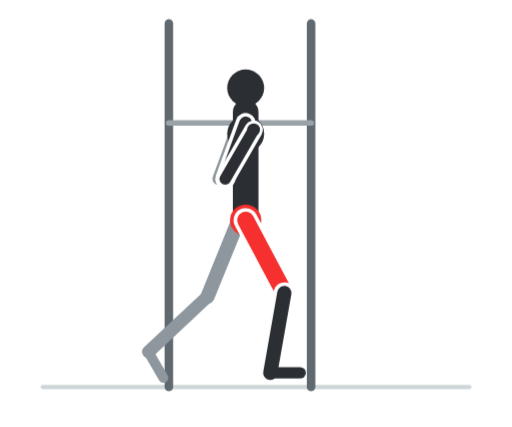
t = 0.00 s
t = 0.60 s: frame unchanged from t = 0.00 s, image omitted
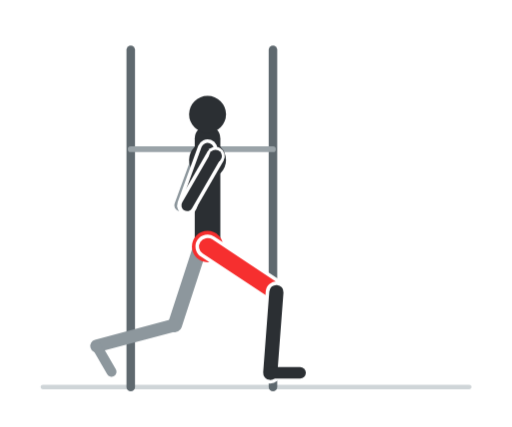
t = 1.20 s
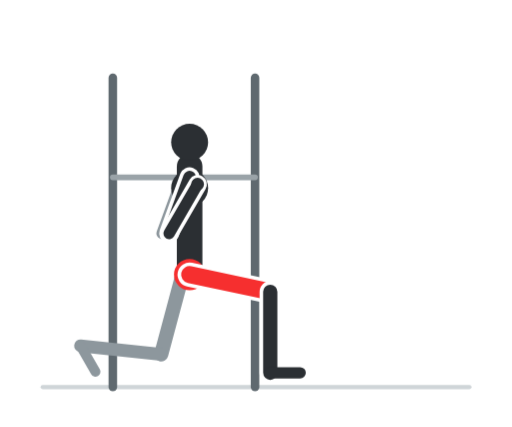
t = 1.80 s
t = 2.40 s: frame unchanged from t = 1.80 s, image omitted
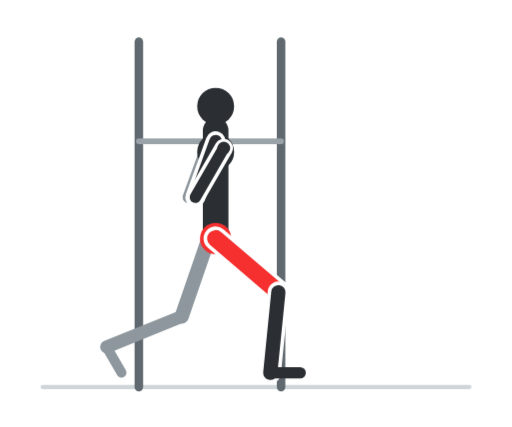
t = 3.00 s

The animated SVG that drew these frames (rendered in a browser with its animation timeline set to each time). Animation: 8 CSS @keyframes rules; one cycle of 3.60 s, repeats indefinitely.

<svg xmlns="http://www.w3.org/2000/svg" viewBox="0 0 360 300" width="360" height="300" role="img" aria-label="Split squat"><style>.f{opacity:0;animation-duration:3.6s;animation-iteration-count:infinite;animation-timing-function:step-end}@keyframes k0{0.000%{opacity:1}5.556%{opacity:1}11.111%{opacity:1}16.667%{opacity:0}22.222%{opacity:0}27.778%{opacity:0}33.333%{opacity:0}38.889%{opacity:0}44.444%{opacity:0}50.000%{opacity:0}55.556%{opacity:0}61.111%{opacity:0}66.667%{opacity:0}72.222%{opacity:0}77.778%{opacity:0}83.333%{opacity:0}88.889%{opacity:0}94.444%{opacity:0}100%{opacity:1}}.f0{animation-name:k0}@keyframes k1{0.000%{opacity:0}5.556%{opacity:0}11.111%{opacity:0}16.667%{opacity:1}22.222%{opacity:0}27.778%{opacity:0}33.333%{opacity:0}38.889%{opacity:0}44.444%{opacity:0}50.000%{opacity:0}55.556%{opacity:0}61.111%{opacity:0}66.667%{opacity:0}72.222%{opacity:0}77.778%{opacity:0}83.333%{opacity:0}88.889%{opacity:0}94.444%{opacity:1}100%{opacity:0}}.f1{animation-name:k1}@keyframes k2{0.000%{opacity:0}5.556%{opacity:0}11.111%{opacity:0}16.667%{opacity:0}22.222%{opacity:1}27.778%{opacity:0}33.333%{opacity:0}38.889%{opacity:0}44.444%{opacity:0}50.000%{opacity:0}55.556%{opacity:0}61.111%{opacity:0}66.667%{opacity:0}72.222%{opacity:0}77.778%{opacity:0}83.333%{opacity:0}88.889%{opacity:1}94.444%{opacity:0}100%{opacity:0}}.f2{animation-name:k2}@keyframes k3{0.000%{opacity:0}5.556%{opacity:0}11.111%{opacity:0}16.667%{opacity:0}22.222%{opacity:0}27.778%{opacity:1}33.333%{opacity:0}38.889%{opacity:0}44.444%{opacity:0}50.000%{opacity:0}55.556%{opacity:0}61.111%{opacity:0}66.667%{opacity:0}72.222%{opacity:0}77.778%{opacity:0}83.333%{opacity:1}88.889%{opacity:0}94.444%{opacity:0}100%{opacity:0}}.f3{animation-name:k3}@keyframes k4{0.000%{opacity:0}5.556%{opacity:0}11.111%{opacity:0}16.667%{opacity:0}22.222%{opacity:0}27.778%{opacity:0}33.333%{opacity:1}38.889%{opacity:0}44.444%{opacity:0}50.000%{opacity:0}55.556%{opacity:0}61.111%{opacity:0}66.667%{opacity:0}72.222%{opacity:0}77.778%{opacity:1}83.333%{opacity:0}88.889%{opacity:0}94.444%{opacity:0}100%{opacity:0}}.f4{animation-name:k4}@keyframes k5{0.000%{opacity:0}5.556%{opacity:0}11.111%{opacity:0}16.667%{opacity:0}22.222%{opacity:0}27.778%{opacity:0}33.333%{opacity:0}38.889%{opacity:1}44.444%{opacity:0}50.000%{opacity:0}55.556%{opacity:0}61.111%{opacity:0}66.667%{opacity:0}72.222%{opacity:1}77.778%{opacity:0}83.333%{opacity:0}88.889%{opacity:0}94.444%{opacity:0}100%{opacity:0}}.f5{animation-name:k5}@keyframes k6{0.000%{opacity:0}5.556%{opacity:0}11.111%{opacity:0}16.667%{opacity:0}22.222%{opacity:0}27.778%{opacity:0}33.333%{opacity:0}38.889%{opacity:0}44.444%{opacity:1}50.000%{opacity:0}55.556%{opacity:0}61.111%{opacity:0}66.667%{opacity:1}72.222%{opacity:0}77.778%{opacity:0}83.333%{opacity:0}88.889%{opacity:0}94.444%{opacity:0}100%{opacity:0}}.f6{animation-name:k6}@keyframes k7{0.000%{opacity:0}5.556%{opacity:0}11.111%{opacity:0}16.667%{opacity:0}22.222%{opacity:0}27.778%{opacity:0}33.333%{opacity:0}38.889%{opacity:0}44.444%{opacity:0}50.000%{opacity:1}55.556%{opacity:1}61.111%{opacity:1}66.667%{opacity:0}72.222%{opacity:0}77.778%{opacity:0}83.333%{opacity:0}88.889%{opacity:0}94.444%{opacity:0}100%{opacity:0}}.f7{animation-name:k7}@media (prefers-reduced-motion:reduce){.f{animation:none}.f7{opacity:1}}</style><rect width="360" height="300" rx="16" fill="#ffffff"/><g class="f f0"><line x1="30" y1="272" x2="330" y2="272" stroke="#cfd5d8" stroke-width="3" stroke-linecap="round"/><line x1="218.7" y1="272" x2="218.7" y2="16.3" stroke="#5f696f" stroke-width="6" stroke-linecap="round"/><line x1="118.7" y1="272" x2="118.7" y2="16.3" stroke="#5f696f" stroke-width="6" stroke-linecap="round"/><line x1="118.7" y1="86.3" x2="218.7" y2="86.3" stroke="#9aa3a8" stroke-width="4" stroke-linecap="round"/><circle cx="172.7" cy="86.3" r="8" fill="#9aa3a8"/><line x1="167.7" y1="154.7" x2="145.9" y2="208.4" stroke="#8d979d" stroke-width="10" stroke-linecap="round"/><line x1="145.9" y1="208.4" x2="104.3" y2="247.3" stroke="#8d979d" stroke-width="9" stroke-linecap="round"/><line x1="104.3" y1="247.3" x2="114.8" y2="265.5" stroke="#8d979d" stroke-width="7" stroke-linecap="round"/><line x1="167.7" y1="86.3" x2="153.3" y2="125.7" stroke="#8d979d" stroke-width="8" stroke-linecap="round"/><line x1="153.3" y1="125.7" x2="173.3" y2="91.1" stroke="#8d979d" stroke-width="7" stroke-linecap="round"/><line x1="172.7" y1="154.7" x2="172.7" y2="78.7" stroke="#2b2f33" stroke-width="18" stroke-linecap="round"/><circle cx="172.7" cy="93.9" r="13" fill="#2b2f33"/><circle cx="172.7" cy="154.7" r="11" fill="#f62f2f"/><line x1="172.7" y1="154.7" x2="199.9" y2="205.9" stroke="#ffffff" stroke-width="17" stroke-linecap="round"/><line x1="172.7" y1="154.7" x2="199.9" y2="205.9" stroke="#f62f2f" stroke-width="12" stroke-linecap="round"/><line x1="199.9" y1="205.9" x2="190" y2="262" stroke="#ffffff" stroke-width="15" stroke-linecap="round"/><line x1="199.9" y1="205.9" x2="190" y2="262" stroke="#2b2f33" stroke-width="10" stroke-linecap="round"/><line x1="190" y1="262" x2="211" y2="262" stroke="#2b2f33" stroke-width="8" stroke-linecap="round"/><circle cx="172.7" cy="61.7" r="13" fill="#2b2f33"/><line x1="172.7" y1="86.3" x2="158.3" y2="125.7" stroke="#ffffff" stroke-width="14" stroke-linecap="round"/><line x1="172.7" y1="86.3" x2="158.3" y2="125.7" stroke="#2b2f33" stroke-width="9" stroke-linecap="round"/><line x1="158.3" y1="125.7" x2="178.3" y2="91.1" stroke="#ffffff" stroke-width="13" stroke-linecap="round"/><line x1="158.3" y1="125.7" x2="178.3" y2="91.1" stroke="#2b2f33" stroke-width="8" stroke-linecap="round"/><circle cx="178.3" cy="91.1" r="4.5" fill="#2b2f33"/></g><g class="f f1"><line x1="30" y1="272" x2="330" y2="272" stroke="#cfd5d8" stroke-width="3" stroke-linecap="round"/><line x1="211.1" y1="272" x2="211.1" y2="19.8" stroke="#5f696f" stroke-width="6" stroke-linecap="round"/><line x1="111.1" y1="272" x2="111.1" y2="19.8" stroke="#5f696f" stroke-width="6" stroke-linecap="round"/><line x1="111.1" y1="89.8" x2="211.1" y2="89.8" stroke="#9aa3a8" stroke-width="4" stroke-linecap="round"/><circle cx="165.1" cy="89.8" r="8" fill="#9aa3a8"/><line x1="160.1" y1="158.2" x2="139.3" y2="212.4" stroke="#8d979d" stroke-width="10" stroke-linecap="round"/><line x1="139.3" y1="212.4" x2="93.2" y2="245.9" stroke="#8d979d" stroke-width="9" stroke-linecap="round"/><line x1="93.2" y1="245.9" x2="103.7" y2="264" stroke="#8d979d" stroke-width="7" stroke-linecap="round"/><line x1="160.1" y1="89.8" x2="145.7" y2="129.3" stroke="#8d979d" stroke-width="8" stroke-linecap="round"/><line x1="145.7" y1="129.3" x2="165.7" y2="94.6" stroke="#8d979d" stroke-width="7" stroke-linecap="round"/><line x1="165.1" y1="158.2" x2="165.1" y2="82.2" stroke="#2b2f33" stroke-width="18" stroke-linecap="round"/><circle cx="165.1" cy="97.4" r="13" fill="#2b2f33"/><circle cx="165.1" cy="158.2" r="11" fill="#f62f2f"/><line x1="165.1" y1="158.2" x2="198.5" y2="205.6" stroke="#ffffff" stroke-width="17" stroke-linecap="round"/><line x1="165.1" y1="158.2" x2="198.5" y2="205.6" stroke="#f62f2f" stroke-width="12" stroke-linecap="round"/><line x1="198.5" y1="205.6" x2="190" y2="262" stroke="#ffffff" stroke-width="15" stroke-linecap="round"/><line x1="198.5" y1="205.6" x2="190" y2="262" stroke="#2b2f33" stroke-width="10" stroke-linecap="round"/><line x1="190" y1="262" x2="211" y2="262" stroke="#2b2f33" stroke-width="8" stroke-linecap="round"/><circle cx="165.1" cy="65.2" r="13" fill="#2b2f33"/><line x1="165.1" y1="89.8" x2="150.7" y2="129.3" stroke="#ffffff" stroke-width="14" stroke-linecap="round"/><line x1="165.1" y1="89.8" x2="150.7" y2="129.3" stroke="#2b2f33" stroke-width="9" stroke-linecap="round"/><line x1="150.7" y1="129.3" x2="170.7" y2="94.6" stroke="#ffffff" stroke-width="13" stroke-linecap="round"/><line x1="150.7" y1="129.3" x2="170.7" y2="94.6" stroke="#2b2f33" stroke-width="8" stroke-linecap="round"/><circle cx="170.7" cy="94.6" r="4.5" fill="#2b2f33"/></g><g class="f f2"><line x1="30" y1="272" x2="330" y2="272" stroke="#cfd5d8" stroke-width="3" stroke-linecap="round"/><line x1="204.1" y1="272" x2="204.1" y2="24.1" stroke="#5f696f" stroke-width="6" stroke-linecap="round"/><line x1="104.1" y1="272" x2="104.1" y2="24.1" stroke="#5f696f" stroke-width="6" stroke-linecap="round"/><line x1="104.1" y1="94.1" x2="204.1" y2="94.1" stroke="#9aa3a8" stroke-width="4" stroke-linecap="round"/><circle cx="158.1" cy="94.1" r="8" fill="#9aa3a8"/><line x1="153.1" y1="162.5" x2="133.2" y2="217" stroke="#8d979d" stroke-width="10" stroke-linecap="round"/><line x1="133.2" y1="217" x2="83.4" y2="244.7" stroke="#8d979d" stroke-width="9" stroke-linecap="round"/><line x1="83.4" y1="244.7" x2="93.9" y2="262.9" stroke="#8d979d" stroke-width="7" stroke-linecap="round"/><line x1="153.1" y1="94.1" x2="138.7" y2="133.6" stroke="#8d979d" stroke-width="8" stroke-linecap="round"/><line x1="138.7" y1="133.6" x2="158.7" y2="99" stroke="#8d979d" stroke-width="7" stroke-linecap="round"/><line x1="158.1" y1="162.5" x2="158.1" y2="86.5" stroke="#2b2f33" stroke-width="18" stroke-linecap="round"/><circle cx="158.1" cy="101.7" r="13" fill="#2b2f33"/><circle cx="158.1" cy="162.5" r="11" fill="#f62f2f"/><line x1="158.1" y1="162.5" x2="197.1" y2="205.4" stroke="#ffffff" stroke-width="17" stroke-linecap="round"/><line x1="158.1" y1="162.5" x2="197.1" y2="205.4" stroke="#f62f2f" stroke-width="12" stroke-linecap="round"/><line x1="197.1" y1="205.4" x2="190" y2="262" stroke="#ffffff" stroke-width="15" stroke-linecap="round"/><line x1="197.1" y1="205.4" x2="190" y2="262" stroke="#2b2f33" stroke-width="10" stroke-linecap="round"/><line x1="190" y1="262" x2="211" y2="262" stroke="#2b2f33" stroke-width="8" stroke-linecap="round"/><circle cx="158.1" cy="69.5" r="13" fill="#2b2f33"/><line x1="158.1" y1="94.1" x2="143.7" y2="133.6" stroke="#ffffff" stroke-width="14" stroke-linecap="round"/><line x1="158.1" y1="94.1" x2="143.7" y2="133.6" stroke="#2b2f33" stroke-width="9" stroke-linecap="round"/><line x1="143.7" y1="133.6" x2="163.7" y2="99" stroke="#ffffff" stroke-width="13" stroke-linecap="round"/><line x1="143.7" y1="133.6" x2="163.7" y2="99" stroke="#2b2f33" stroke-width="8" stroke-linecap="round"/><circle cx="163.7" cy="99" r="4.5" fill="#2b2f33"/></g><g class="f f3"><line x1="30" y1="272" x2="330" y2="272" stroke="#cfd5d8" stroke-width="3" stroke-linecap="round"/><line x1="197.6" y1="272" x2="197.6" y2="29.2" stroke="#5f696f" stroke-width="6" stroke-linecap="round"/><line x1="97.6" y1="272" x2="97.6" y2="29.2" stroke="#5f696f" stroke-width="6" stroke-linecap="round"/><line x1="97.6" y1="99.2" x2="197.6" y2="99.2" stroke="#9aa3a8" stroke-width="4" stroke-linecap="round"/><circle cx="151.6" cy="99.2" r="8" fill="#9aa3a8"/><line x1="146.6" y1="167.6" x2="127.7" y2="222.4" stroke="#8d979d" stroke-width="10" stroke-linecap="round"/><line x1="127.7" y1="222.4" x2="74.9" y2="243.8" stroke="#8d979d" stroke-width="9" stroke-linecap="round"/><line x1="74.9" y1="243.8" x2="85.4" y2="261.9" stroke="#8d979d" stroke-width="7" stroke-linecap="round"/><line x1="146.6" y1="99.2" x2="132.3" y2="138.6" stroke="#8d979d" stroke-width="8" stroke-linecap="round"/><line x1="132.3" y1="138.6" x2="152.3" y2="104" stroke="#8d979d" stroke-width="7" stroke-linecap="round"/><line x1="151.6" y1="167.6" x2="151.6" y2="91.6" stroke="#2b2f33" stroke-width="18" stroke-linecap="round"/><circle cx="151.6" cy="106.8" r="13" fill="#2b2f33"/><circle cx="151.6" cy="167.6" r="11" fill="#f62f2f"/><line x1="151.6" y1="167.6" x2="195.7" y2="205.3" stroke="#ffffff" stroke-width="17" stroke-linecap="round"/><line x1="151.6" y1="167.6" x2="195.7" y2="205.3" stroke="#f62f2f" stroke-width="12" stroke-linecap="round"/><line x1="195.7" y1="205.3" x2="190" y2="262" stroke="#ffffff" stroke-width="15" stroke-linecap="round"/><line x1="195.7" y1="205.3" x2="190" y2="262" stroke="#2b2f33" stroke-width="10" stroke-linecap="round"/><line x1="190" y1="262" x2="211" y2="262" stroke="#2b2f33" stroke-width="8" stroke-linecap="round"/><circle cx="151.6" cy="74.6" r="13" fill="#2b2f33"/><line x1="151.6" y1="99.2" x2="137.3" y2="138.6" stroke="#ffffff" stroke-width="14" stroke-linecap="round"/><line x1="151.6" y1="99.2" x2="137.3" y2="138.6" stroke="#2b2f33" stroke-width="9" stroke-linecap="round"/><line x1="137.3" y1="138.6" x2="157.3" y2="104" stroke="#ffffff" stroke-width="13" stroke-linecap="round"/><line x1="137.3" y1="138.6" x2="157.3" y2="104" stroke="#2b2f33" stroke-width="8" stroke-linecap="round"/><circle cx="157.3" cy="104" r="4.5" fill="#2b2f33"/></g><g class="f f4"><line x1="30" y1="272" x2="330" y2="272" stroke="#cfd5d8" stroke-width="3" stroke-linecap="round"/><line x1="191.9" y1="272" x2="191.9" y2="34.8" stroke="#5f696f" stroke-width="6" stroke-linecap="round"/><line x1="91.9" y1="272" x2="91.9" y2="34.8" stroke="#5f696f" stroke-width="6" stroke-linecap="round"/><line x1="91.9" y1="104.8" x2="191.9" y2="104.8" stroke="#9aa3a8" stroke-width="4" stroke-linecap="round"/><circle cx="145.9" cy="104.8" r="8" fill="#9aa3a8"/><line x1="140.9" y1="173.2" x2="122.9" y2="228.4" stroke="#8d979d" stroke-width="10" stroke-linecap="round"/><line x1="122.9" y1="228.4" x2="67.9" y2="243.1" stroke="#8d979d" stroke-width="9" stroke-linecap="round"/><line x1="67.9" y1="243.1" x2="78.4" y2="261.3" stroke="#8d979d" stroke-width="7" stroke-linecap="round"/><line x1="140.9" y1="104.8" x2="126.5" y2="144.3" stroke="#8d979d" stroke-width="8" stroke-linecap="round"/><line x1="126.5" y1="144.3" x2="146.5" y2="109.6" stroke="#8d979d" stroke-width="7" stroke-linecap="round"/><line x1="145.9" y1="173.2" x2="145.9" y2="97.2" stroke="#2b2f33" stroke-width="18" stroke-linecap="round"/><circle cx="145.9" cy="112.4" r="13" fill="#2b2f33"/><circle cx="145.9" cy="173.2" r="11" fill="#f62f2f"/><line x1="145.9" y1="173.2" x2="194.3" y2="205.2" stroke="#ffffff" stroke-width="17" stroke-linecap="round"/><line x1="145.9" y1="173.2" x2="194.3" y2="205.2" stroke="#f62f2f" stroke-width="12" stroke-linecap="round"/><line x1="194.3" y1="205.2" x2="190" y2="262" stroke="#ffffff" stroke-width="15" stroke-linecap="round"/><line x1="194.3" y1="205.2" x2="190" y2="262" stroke="#2b2f33" stroke-width="10" stroke-linecap="round"/><line x1="190" y1="262" x2="211" y2="262" stroke="#2b2f33" stroke-width="8" stroke-linecap="round"/><circle cx="145.9" cy="80.2" r="13" fill="#2b2f33"/><line x1="145.9" y1="104.8" x2="131.5" y2="144.3" stroke="#ffffff" stroke-width="14" stroke-linecap="round"/><line x1="145.9" y1="104.8" x2="131.5" y2="144.3" stroke="#2b2f33" stroke-width="9" stroke-linecap="round"/><line x1="131.5" y1="144.3" x2="151.5" y2="109.6" stroke="#ffffff" stroke-width="13" stroke-linecap="round"/><line x1="131.5" y1="144.3" x2="151.5" y2="109.6" stroke="#2b2f33" stroke-width="8" stroke-linecap="round"/><circle cx="151.5" cy="109.6" r="4.5" fill="#2b2f33"/></g><g class="f f5"><line x1="30" y1="272" x2="330" y2="272" stroke="#cfd5d8" stroke-width="3" stroke-linecap="round"/><line x1="186.8" y1="272" x2="186.8" y2="41" stroke="#5f696f" stroke-width="6" stroke-linecap="round"/><line x1="86.8" y1="272" x2="86.8" y2="41" stroke="#5f696f" stroke-width="6" stroke-linecap="round"/><line x1="86.8" y1="111" x2="186.8" y2="111" stroke="#9aa3a8" stroke-width="4" stroke-linecap="round"/><circle cx="140.8" cy="111" r="8" fill="#9aa3a8"/><line x1="135.8" y1="179.4" x2="118.9" y2="234.9" stroke="#8d979d" stroke-width="10" stroke-linecap="round"/><line x1="118.9" y1="234.9" x2="62.4" y2="242.8" stroke="#8d979d" stroke-width="9" stroke-linecap="round"/><line x1="62.4" y1="242.8" x2="72.9" y2="261" stroke="#8d979d" stroke-width="7" stroke-linecap="round"/><line x1="135.8" y1="111" x2="121.5" y2="150.5" stroke="#8d979d" stroke-width="8" stroke-linecap="round"/><line x1="121.5" y1="150.5" x2="141.5" y2="115.8" stroke="#8d979d" stroke-width="7" stroke-linecap="round"/><line x1="140.8" y1="179.4" x2="140.8" y2="103.4" stroke="#2b2f33" stroke-width="18" stroke-linecap="round"/><circle cx="140.8" cy="118.6" r="13" fill="#2b2f33"/><circle cx="140.8" cy="179.4" r="11" fill="#f62f2f"/><line x1="140.8" y1="179.4" x2="192.8" y2="205.1" stroke="#ffffff" stroke-width="17" stroke-linecap="round"/><line x1="140.8" y1="179.4" x2="192.8" y2="205.1" stroke="#f62f2f" stroke-width="12" stroke-linecap="round"/><line x1="192.8" y1="205.1" x2="190" y2="262" stroke="#ffffff" stroke-width="15" stroke-linecap="round"/><line x1="192.8" y1="205.1" x2="190" y2="262" stroke="#2b2f33" stroke-width="10" stroke-linecap="round"/><line x1="190" y1="262" x2="211" y2="262" stroke="#2b2f33" stroke-width="8" stroke-linecap="round"/><circle cx="140.8" cy="86.4" r="13" fill="#2b2f33"/><line x1="140.8" y1="111" x2="126.5" y2="150.5" stroke="#ffffff" stroke-width="14" stroke-linecap="round"/><line x1="140.8" y1="111" x2="126.5" y2="150.5" stroke="#2b2f33" stroke-width="9" stroke-linecap="round"/><line x1="126.5" y1="150.5" x2="146.5" y2="115.8" stroke="#ffffff" stroke-width="13" stroke-linecap="round"/><line x1="126.5" y1="150.5" x2="146.5" y2="115.8" stroke="#2b2f33" stroke-width="8" stroke-linecap="round"/><circle cx="146.5" cy="115.8" r="4.5" fill="#2b2f33"/></g><g class="f f6"><line x1="30" y1="272" x2="330" y2="272" stroke="#cfd5d8" stroke-width="3" stroke-linecap="round"/><line x1="182.6" y1="272" x2="182.6" y2="47.6" stroke="#5f696f" stroke-width="6" stroke-linecap="round"/><line x1="82.6" y1="272" x2="82.6" y2="47.6" stroke="#5f696f" stroke-width="6" stroke-linecap="round"/><line x1="82.6" y1="117.6" x2="182.6" y2="117.6" stroke="#9aa3a8" stroke-width="4" stroke-linecap="round"/><circle cx="136.6" cy="117.6" r="8" fill="#9aa3a8"/><line x1="131.6" y1="186" x2="115.6" y2="241.8" stroke="#8d979d" stroke-width="10" stroke-linecap="round"/><line x1="115.6" y1="241.8" x2="58.6" y2="242.7" stroke="#8d979d" stroke-width="9" stroke-linecap="round"/><line x1="58.6" y1="242.7" x2="69.1" y2="260.9" stroke="#8d979d" stroke-width="7" stroke-linecap="round"/><line x1="131.6" y1="117.6" x2="117.3" y2="157.1" stroke="#8d979d" stroke-width="8" stroke-linecap="round"/><line x1="117.3" y1="157.1" x2="137.3" y2="122.4" stroke="#8d979d" stroke-width="7" stroke-linecap="round"/><line x1="136.6" y1="186" x2="136.6" y2="110" stroke="#2b2f33" stroke-width="18" stroke-linecap="round"/><circle cx="136.6" cy="125.2" r="13" fill="#2b2f33"/><circle cx="136.6" cy="186" r="11" fill="#f62f2f"/><line x1="136.6" y1="186" x2="191.4" y2="205" stroke="#ffffff" stroke-width="17" stroke-linecap="round"/><line x1="136.6" y1="186" x2="191.4" y2="205" stroke="#f62f2f" stroke-width="12" stroke-linecap="round"/><line x1="191.4" y1="205" x2="190" y2="262" stroke="#ffffff" stroke-width="15" stroke-linecap="round"/><line x1="191.4" y1="205" x2="190" y2="262" stroke="#2b2f33" stroke-width="10" stroke-linecap="round"/><line x1="190" y1="262" x2="211" y2="262" stroke="#2b2f33" stroke-width="8" stroke-linecap="round"/><circle cx="136.6" cy="93" r="13" fill="#2b2f33"/><line x1="136.6" y1="117.6" x2="122.3" y2="157.1" stroke="#ffffff" stroke-width="14" stroke-linecap="round"/><line x1="136.6" y1="117.6" x2="122.3" y2="157.1" stroke="#2b2f33" stroke-width="9" stroke-linecap="round"/><line x1="122.3" y1="157.1" x2="142.3" y2="122.4" stroke="#ffffff" stroke-width="13" stroke-linecap="round"/><line x1="122.3" y1="157.1" x2="142.3" y2="122.4" stroke="#2b2f33" stroke-width="8" stroke-linecap="round"/><circle cx="142.3" cy="122.4" r="4.5" fill="#2b2f33"/></g><g class="f f7"><line x1="30" y1="272" x2="330" y2="272" stroke="#cfd5d8" stroke-width="3" stroke-linecap="round"/><line x1="179.3" y1="272" x2="179.3" y2="54.5" stroke="#5f696f" stroke-width="6" stroke-linecap="round"/><line x1="79.3" y1="272" x2="79.3" y2="54.5" stroke="#5f696f" stroke-width="6" stroke-linecap="round"/><line x1="79.3" y1="124.5" x2="179.3" y2="124.5" stroke="#9aa3a8" stroke-width="4" stroke-linecap="round"/><circle cx="133.3" cy="124.5" r="8" fill="#9aa3a8"/><line x1="128.3" y1="192.9" x2="113.3" y2="249" stroke="#8d979d" stroke-width="10" stroke-linecap="round"/><line x1="113.3" y1="249" x2="56.6" y2="243" stroke="#8d979d" stroke-width="9" stroke-linecap="round"/><line x1="56.6" y1="243" x2="67.1" y2="261.2" stroke="#8d979d" stroke-width="7" stroke-linecap="round"/><line x1="128.3" y1="124.5" x2="113.9" y2="164" stroke="#8d979d" stroke-width="8" stroke-linecap="round"/><line x1="113.9" y1="164" x2="133.9" y2="129.4" stroke="#8d979d" stroke-width="7" stroke-linecap="round"/><line x1="133.3" y1="192.9" x2="133.3" y2="116.9" stroke="#2b2f33" stroke-width="18" stroke-linecap="round"/><circle cx="133.3" cy="132.1" r="13" fill="#2b2f33"/><circle cx="133.3" cy="192.9" r="11" fill="#f62f2f"/><line x1="133.3" y1="192.9" x2="190" y2="205" stroke="#ffffff" stroke-width="17" stroke-linecap="round"/><line x1="133.3" y1="192.9" x2="190" y2="205" stroke="#f62f2f" stroke-width="12" stroke-linecap="round"/><line x1="190" y1="205" x2="190" y2="262" stroke="#ffffff" stroke-width="15" stroke-linecap="round"/><line x1="190" y1="205" x2="190" y2="262" stroke="#2b2f33" stroke-width="10" stroke-linecap="round"/><line x1="190" y1="262" x2="211" y2="262" stroke="#2b2f33" stroke-width="8" stroke-linecap="round"/><circle cx="133.3" cy="99.9" r="13" fill="#2b2f33"/><line x1="133.3" y1="124.5" x2="118.9" y2="164" stroke="#ffffff" stroke-width="14" stroke-linecap="round"/><line x1="133.3" y1="124.5" x2="118.9" y2="164" stroke="#2b2f33" stroke-width="9" stroke-linecap="round"/><line x1="118.9" y1="164" x2="138.9" y2="129.4" stroke="#ffffff" stroke-width="13" stroke-linecap="round"/><line x1="118.9" y1="164" x2="138.9" y2="129.4" stroke="#2b2f33" stroke-width="8" stroke-linecap="round"/><circle cx="138.9" cy="129.4" r="4.5" fill="#2b2f33"/></g></svg>
